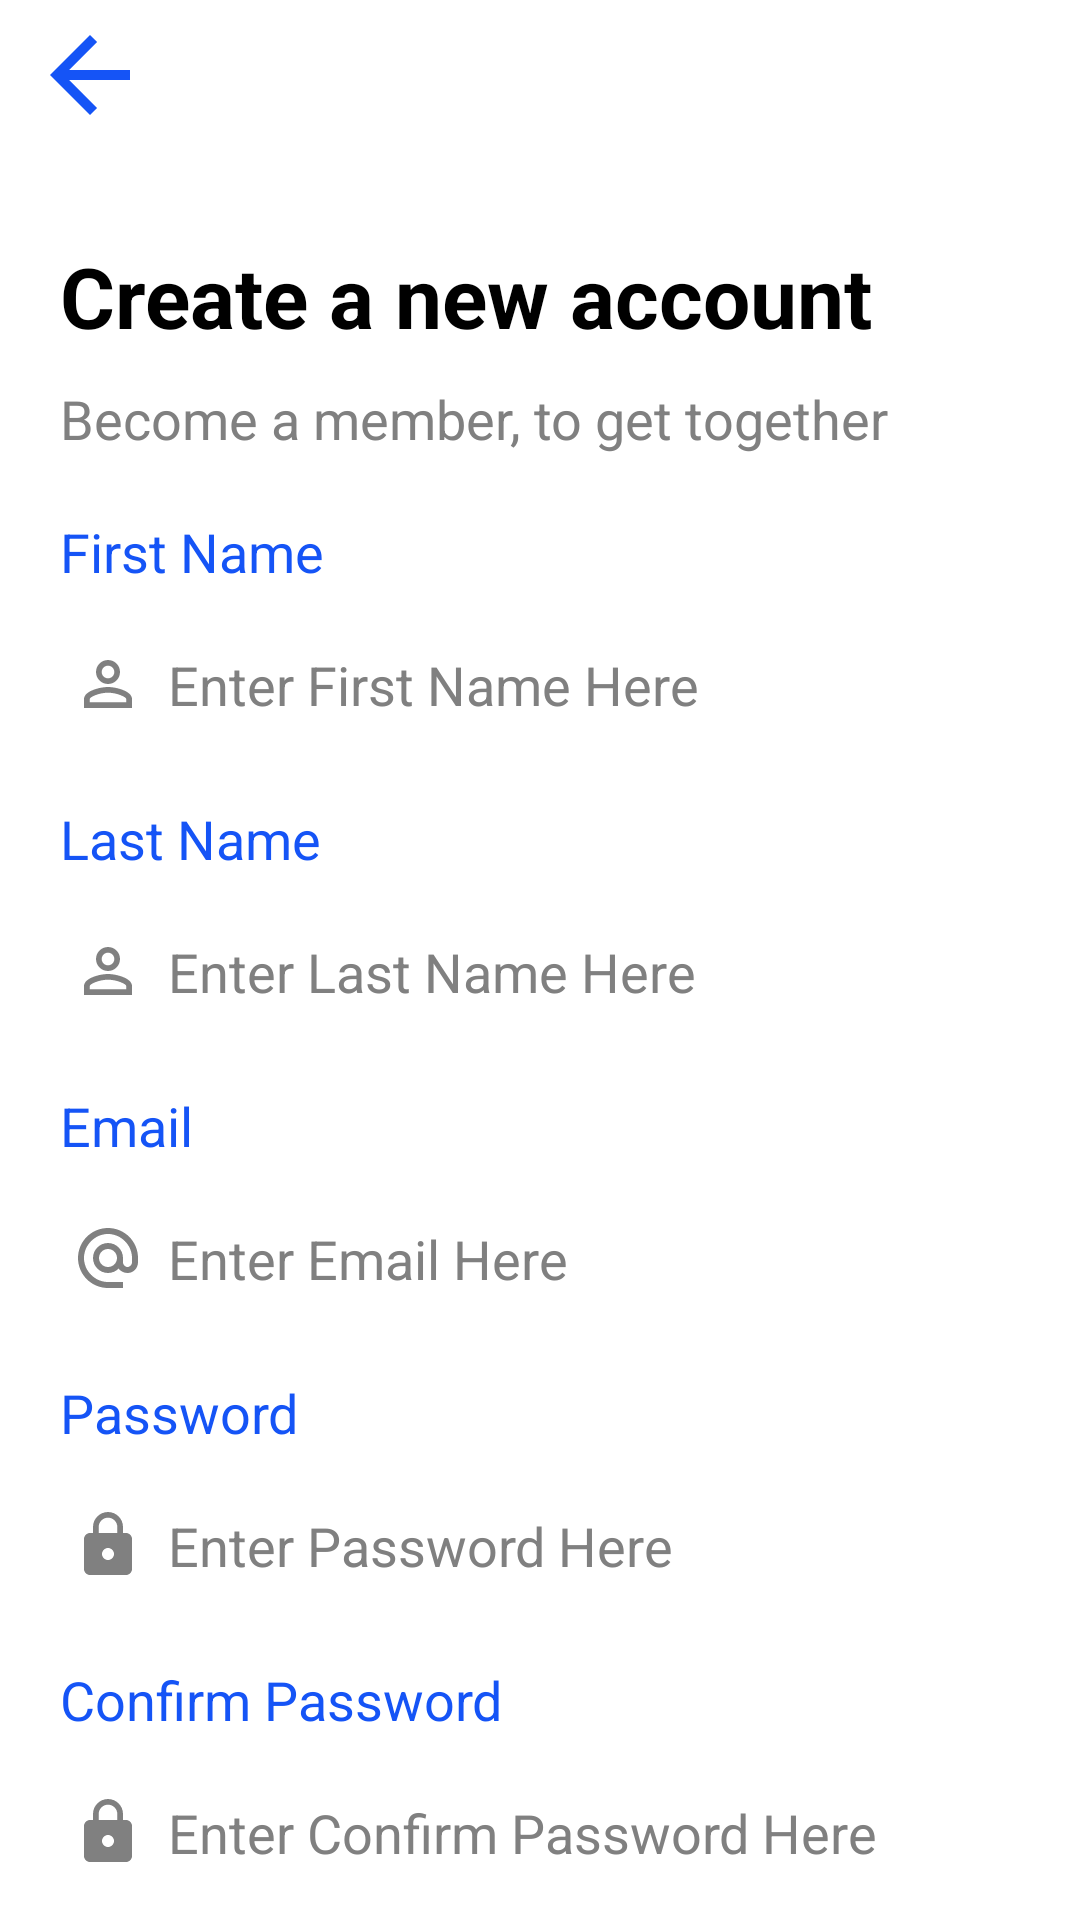

Android layout source for this screen:
<!-- AndroidManifest.xml: application theme Theme.Talk_ToGather -->
<!-- res/layout/activity_sign_up.xml -->
<?xml version="1.0" encoding="utf-8"?>
<androidx.constraintlayout.widget.ConstraintLayout xmlns:android="http://schemas.android.com/apk/res/android"
    xmlns:app="http://schemas.android.com/apk/res-auto"
    xmlns:tools="http://schemas.android.com/tools"
    android:layout_width="match_parent"
    android:layout_height="match_parent"
    android:background="@color/backgroundColor"
    tools:context=".Initial_Activities.SignUp_Activity">

    <ScrollView
        android:layout_width="match_parent"
        android:layout_height="wrap_content"
        app:layout_constraintTop_toTopOf="parent"
        app:layout_constraintLeft_toLeftOf="parent"
        app:layout_constraintRight_toRightOf="parent"
        app:layout_constraintBottom_toBottomOf="parent"
        android:scrollbars="none">

        <LinearLayout
            android:layout_width="match_parent"
            android:layout_height="wrap_content"
            android:orientation="vertical">

            <RelativeLayout
                android:layout_width="match_parent"
                android:layout_height="match_parent">

                <ImageView
                    android:id="@+id/arrow"
                    android:layout_width="50dp"
                    android:layout_height="40dp"
                    android:layout_marginStart="5dp"
                    android:layout_marginTop="5dp"
                    android:layout_marginEnd="5dp"
                    android:layout_marginBottom="5dp"
                    android:src="@drawable/ic_baseline_arrow_back_24" />

                <TextView
                    android:id="@+id/start1_heading"
                    android:layout_width="match_parent"
                    android:layout_height="wrap_content"
                    android:layout_below="@+id/arrow"
                    android:layout_marginLeft="20dp"
                    android:layout_marginTop="30dp"
                    android:text="@string/signup_welcome_txt"
                    android:textColor="@color/textColor"
                    android:textSize="28sp"
                    android:textStyle="bold" />

                <TextView
                    android:id="@+id/start1_text"
                    android:layout_width="match_parent"
                    android:layout_height="wrap_content"
                    android:layout_below="@+id/start1_heading"
                    android:layout_marginLeft="20dp"
                    android:layout_marginTop="10dp"
                    android:layout_marginRight="20dp"
                    android:text="@string/signup_welcome_content"
                    android:textColor="#808080"
                    android:textSize="18sp" />

                <LinearLayout
                    android:id="@+id/mail_pass_layout"
                    android:layout_width="match_parent"
                    android:layout_height="wrap_content"
                    android:layout_below="@id/start1_text"
                    android:layout_marginLeft="20dp"
                    android:layout_marginTop="20dp"
                    android:layout_marginRight="20dp"
                    android:orientation="vertical">

                    <TextView
                        android:layout_width="match_parent"
                        android:layout_height="wrap_content"
                        android:text="@string/fname_txt"
                        android:textColor="@color/appClr2"
                        android:textSize="18sp" />

                    <EditText
                        android:layout_width="match_parent"
                        android:layout_height="wrap_content"
                        android:layout_marginTop="10dp"
                        android:drawableLeft="@drawable/ic_baseline_person_outline_24"
                        android:hint="@string/fname_hint"
                        android:drawablePadding="8dp"
                        android:inputType="textPersonName"
                        android:textColor="@color/textColor"
                        android:textColorHint="#808080"
                        android:id="@+id/fname"
                        android:textSize="18sp" />


                    <TextView
                        android:layout_width="match_parent"
                        android:layout_height="wrap_content"
                        android:layout_marginTop="20dp"
                        android:text="@string/lname_txt"
                        android:textColor="@color/appClr2"
                        android:textSize="18sp" />

                    <EditText
                        android:layout_width="match_parent"
                        android:layout_height="wrap_content"
                        android:layout_marginTop="10dp"
                        android:drawableLeft="@drawable/ic_baseline_person_outline_24"
                        android:hint="@string/lname_hint"
                        android:drawablePadding="8dp"
                        android:inputType="textPersonName"
                        android:textColor="@color/textColor"
                        android:textColorHint="#808080"
                        android:id="@+id/lname"
                        android:textSize="18sp" />

                    <TextView
                        android:layout_width="match_parent"
                        android:layout_height="wrap_content"
                        android:layout_marginTop="20dp"
                        android:text="@string/email_txt"
                        android:textColor="@color/appClr2"
                        android:textSize="18sp" />

                    <EditText
                        android:layout_width="match_parent"
                        android:layout_height="wrap_content"
                        android:layout_marginTop="10dp"
                        android:drawableLeft="@drawable/ic_baseline_alternate_email_24"
                        android:hint="@string/email_hint"
                        android:drawablePadding="8dp"
                        android:inputType="textEmailAddress"
                        android:textColor="@color/textColor"
                        android:id="@+id/email"
                        android:textColorHint="#808080"
                        android:textSize="18sp" />

                    <TextView
                        android:layout_width="match_parent"
                        android:layout_height="wrap_content"
                        android:layout_marginTop="20dp"
                        android:text="@string/pass_txt"
                        android:textColor="@color/appClr2"
                        android:textSize="18sp" />

                    <EditText
                        android:layout_width="match_parent"
                        android:layout_height="wrap_content"
                        android:layout_marginTop="10dp"
                        android:drawableLeft="@drawable/ic_baseline_lock_24"
                        android:hint="@string/pass_hint"
                        android:inputType="textPassword"
                        android:textColor="@color/textColor"
                        android:id="@+id/password"
                        android:drawablePadding="8dp"
                        android:textColorHint="#808080"
                        android:textSize="18sp" />

                    <TextView
                        android:layout_width="match_parent"
                        android:layout_height="wrap_content"
                        android:layout_marginTop="20dp"
                        android:text="@string/cpass_txt"
                        android:textColor="@color/appClr2"
                        android:textSize="18sp" />

                    <EditText
                        android:layout_width="match_parent"
                        android:layout_height="wrap_content"
                        android:layout_marginTop="10dp"
                        android:drawableLeft="@drawable/ic_baseline_lock_24"
                        android:hint="@string/cpass_hint"
                        android:drawablePadding="8dp"
                        android:inputType="textPassword"
                        android:textColor="@color/textColor"
                        android:id="@+id/cpassword"
                        android:textColorHint="#808080"
                        android:textSize="18sp" />

                </LinearLayout>

                <LinearLayout
                    android:id="@+id/layout_remeber"
                    android:layout_width="match_parent"
                    android:layout_height="wrap_content"
                    android:layout_below="@+id/mail_pass_layout"
                    android:layout_margin="20dp"
                    android:orientation="horizontal">

                    <TextView
                        android:layout_width="match_parent"
                        android:layout_height="wrap_content"
                        android:layout_gravity="center"
                        android:layout_weight="1"
                        android:text="@string/remember_txt"
                        android:textColor="@color/textColor"
                        android:textSize="18sp" />

                    <Switch
                        android:id="@+id/switch1"
                        android:layout_width="wrap_content"
                        android:layout_height="40dp"
                        android:layout_gravity="center"
                        android:layout_weight="1"
                        android:background="@drawable/shape_form_field01"
                        android:enabled="true"
                        android:gravity="center"
                        android:padding="7dp"
                        android:text="Switch" />


                </LinearLayout>

                <Button
                    android:id="@+id/sign_up_btn"
                    android:layout_width="match_parent"
                    android:layout_height="45dp"
                    android:layout_below="@id/layout_remeber"
                    android:layout_marginStart="20dp"
                    android:layout_marginTop="20dp"
                    android:layout_marginEnd="20dp"
                    android:layout_marginBottom="20dp"
                    android:layout_weight="1"
                    android:background="@drawable/shapable_recatngle"
                    android:elevation="10dp"
                    android:text="@string/signup_btn"
                    android:textColor="@color/white"
                    android:textSize="18sp"
                    android:textStyle="bold" />
            </RelativeLayout>

        </LinearLayout>
    </ScrollView>

</androidx.constraintlayout.widget.ConstraintLayout>
<!-- resources referenced by this layout -->
<resources>
  <color name="appClr2">#1554F6</color>
  <color name="backgroundColor">#FFFFFF</color>
  <color name="textColor">#000000</color>
  <color name="white">#FFFFFFFF</color>
  <!-- drawable ic_baseline_arrow_back_24 (drawable) -->
  <vector xmlns:android="http://schemas.android.com/apk/res/android"
      android:width="24dp"
      android:height="24dp"
      android:viewportWidth="24"
      android:viewportHeight="24"
      android:tint="@color/appClr2"
      android:autoMirrored="true">
    <path
        android:fillColor="@color/appClr2"
        android:pathData="M20,11H7.83l5.59,-5.59L12,4l-8,8 8,8 1.41,-1.41L7.83,13H20v-2z"/>
  </vector>
  <!-- drawable ic_baseline_lock_24 (drawable) -->
  <vector xmlns:android="http://schemas.android.com/apk/res/android"
      android:width="24dp"
      android:height="24dp"
      android:viewportWidth="24"
      android:viewportHeight="24"
      android:tint="#808080">
    <path
        android:fillColor="#808080"
        android:pathData="M18,8h-1L17,6c0,-2.76 -2.24,-5 -5,-5S7,3.24 7,6v2L6,8c-1.1,0 -2,0.9 -2,2v10c0,1.1 0.9,2 2,2h12c1.1,0 2,-0.9 2,-2L20,10c0,-1.1 -0.9,-2 -2,-2zM12,17c-1.1,0 -2,-0.9 -2,-2s0.9,-2 2,-2 2,0.9 2,2 -0.9,2 -2,2zM15.1,8L8.9,8L8.9,6c0,-1.71 1.39,-3.1 3.1,-3.1 1.71,0 3.1,1.39 3.1,3.1v2z"/>
  </vector>
  <!-- drawable ic_baseline_person_outline_24 (drawable) -->
  <vector android:height="24dp" android:tint="#808080"
      android:viewportHeight="24" android:viewportWidth="24"
      android:width="24dp" xmlns:android="http://schemas.android.com/apk/res/android">
      <path android:fillColor="#808080" android:pathData="M12,5.9c1.16,0 2.1,0.94 2.1,2.1s-0.94,2.1 -2.1,2.1S9.9,9.16 9.9,8s0.94,-2.1 2.1,-2.1m0,9c2.97,0 6.1,1.46 6.1,2.1v1.1L5.9,18.1L5.9,17c0,-0.64 3.13,-2.1 6.1,-2.1M12,4C9.79,4 8,5.79 8,8s1.79,4 4,4 4,-1.79 4,-4 -1.79,-4 -4,-4zM12,13c-2.67,0 -8,1.34 -8,4v3h16v-3c0,-2.66 -5.33,-4 -8,-4z"/>
  </vector>
  <!-- drawable shape_form_field01 (drawable) -->
  <?xml version="1.0" encoding="utf-8"?>
  <shape xmlns:android="http://schemas.android.com/apk/res/android"
      android:shape="rectangle">
  
      <corners android:radius="10dp"/>
      <solid android:color="@color/backgroundColor"/>
  
  </shape>
  <string name="cpass_hint">Enter Confirm Password Here</string>
  <string name="cpass_txt">Confirm Password</string>
  <string name="email_hint">Enter Email Here</string>
  <string name="email_txt">Email</string>
  <string name="fname_hint">Enter First Name Here</string>
  <string name="fname_txt">First Name</string>
  <string name="lname_hint">Enter Last Name Here</string>
  <string name="lname_txt">Last Name</string>
  <string name="pass_hint">Enter Password Here</string>
  <string name="pass_txt">Password</string>
  <string name="remember_txt">Remember me Next Time</string>
  <string name="signup_btn">Sign Up</string>
  <string name="signup_welcome_content">Become a member, to get together</string>
  <string name="signup_welcome_txt">Create a new account</string>
  <style parent="Theme.MaterialComponents.NoActionBar" name="Theme.Talk_ToGather">
  
      
      <item name="colorPrimary">@color/purple_500</item>
  
      <item name="colorPrimaryVariant">@color/purple_700</item>
  
      <item name="colorOnPrimary">@color/white</item>
  
      
      <item name="colorSecondary">@color/teal_200</item>
  
      <item name="colorSecondaryVariant">@color/teal_700</item>
  
      <item name="colorOnSecondary">@color/black</item>
  
      
      <item name="android:statusBarColor" tools:targetApi="l">?attr/colorPrimaryVariant</item>
  
      
  
  </style>
  <color name="appClr">#39378a</color>
  <color name="purple_500">#1554F6</color>
  <color name="purple_700">#1554F6</color>
  <color name="teal_200">#1554F6</color>
  <color name="teal_700">#1554F6</color>
  <color name="black">#FF000000</color>
</resources>
